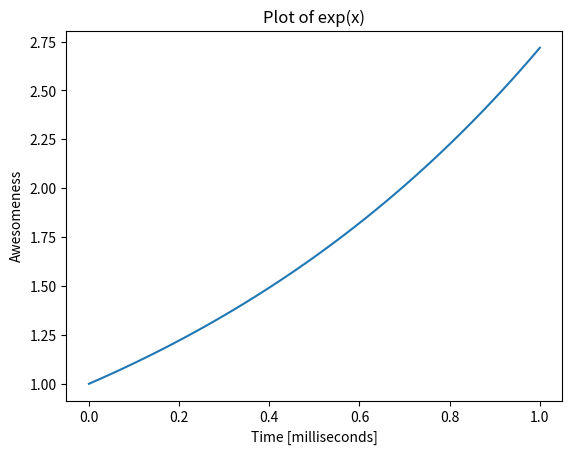

Recreate this plot in Python.
import numpy as np
import matplotlib.pyplot as plt

x = np.linspace(0, 1, 100)

def exp_function(x):
    return np.exp(x)

y = exp_function(x)

plt.plot(x, y)
plt.xlabel("Time [milliseconds]")
plt.ylabel("Awesomeness")
plt.title("Plot of exp(x)")
plt.show()
